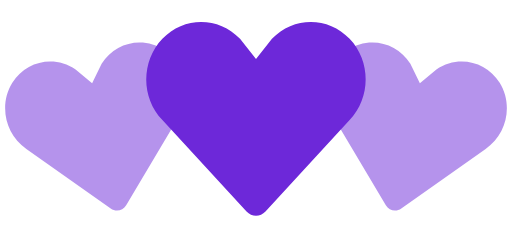
t = 0.00 s
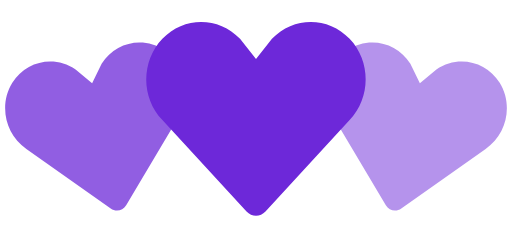
t = 0.35 s
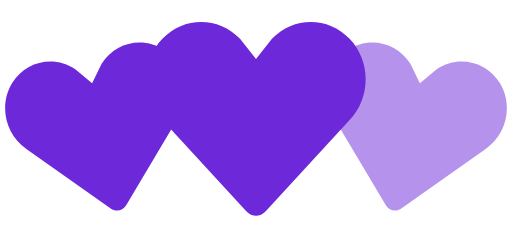
t = 0.70 s
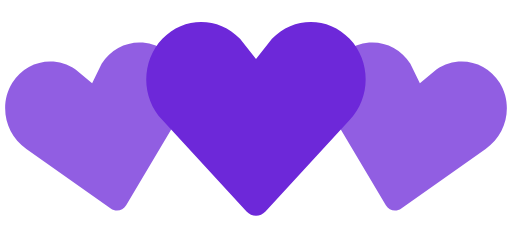
t = 1.05 s
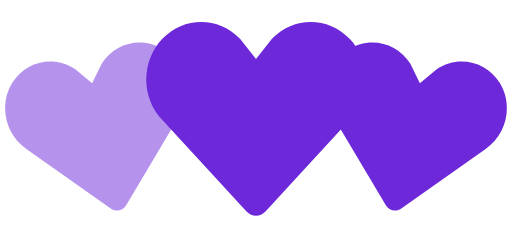
t = 1.40 s
t = 1.75 s: frame unchanged from t = 1.05 s, image omitted

The animated SVG that drew these frames (rendered in a browser with its animation timeline set to each time). Animation: 2 SMIL elements (animate=2); one cycle of 2.10 s, repeats indefinitely.

<!-- By Sam Herbert (@sherb), for everyone. More @ http://goo.gl/7AJzbL -->
<svg width="140" height="64" viewBox="0 0 140 64" xmlns="http://www.w3.org/2000/svg" fill="#6d28d9">
    <path d="M30.262 57.02L7.195 40.723c-5.84-3.976-7.56-12.06-3.842-18.063 3.715-6 11.467-7.65 17.306-3.68l4.52 3.76 2.6-5.274c3.717-6.002 11.47-7.65 17.305-3.68 5.84 3.97 7.56 12.054 3.842 18.062L34.49 56.118c-.897 1.512-2.793 1.915-4.228.9z" fill-opacity=".5">
        <animate attributeName="fill-opacity"
             begin="0s" dur="1.4s"
             values="0.5;1;0.5"
             calcMode="linear"
             repeatCount="indefinite" />
    </path>
    <path d="M105.512 56.12l-14.44-24.272c-3.716-6.008-1.996-14.093 3.843-18.062 5.835-3.97 13.588-2.322 17.306 3.68l2.6 5.274 4.52-3.76c5.84-3.97 13.592-2.32 17.307 3.68 3.718 6.003 1.998 14.088-3.842 18.064L109.74 57.02c-1.434 1.014-3.33.61-4.228-.9z" fill-opacity=".5">
        <animate attributeName="fill-opacity"
             begin="0.7s" dur="1.4s"
             values="0.5;1;0.5"
             calcMode="linear"
             repeatCount="indefinite" />
    </path>
    <path d="M67.408 57.834l-23.01-24.98c-5.864-6.15-5.864-16.108 0-22.248 5.86-6.14 15.37-6.14 21.234 0L70 16.168l4.368-5.562c5.863-6.14 15.375-6.14 21.235 0 5.863 6.14 5.863 16.098 0 22.247l-23.007 24.98c-1.43 1.556-3.757 1.556-5.188 0z" />
</svg>
